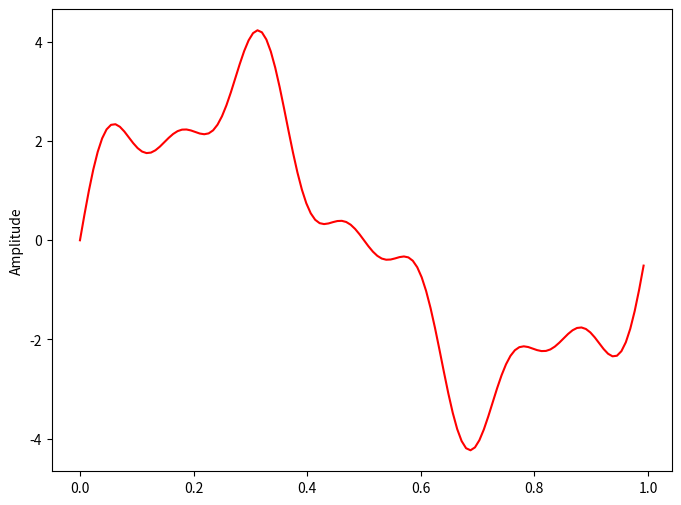
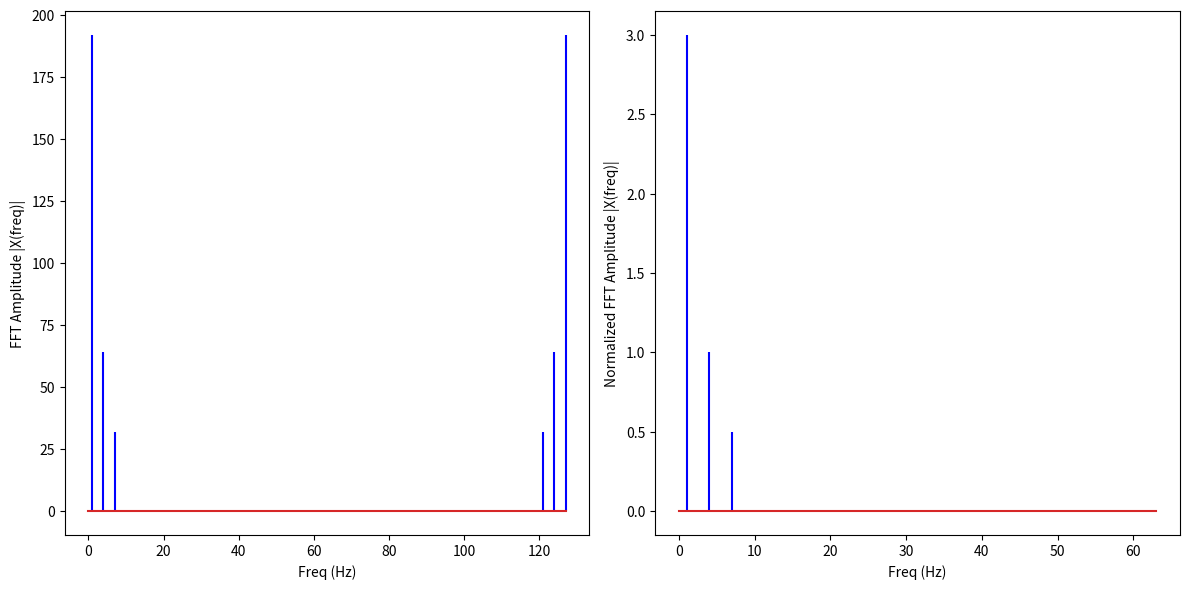
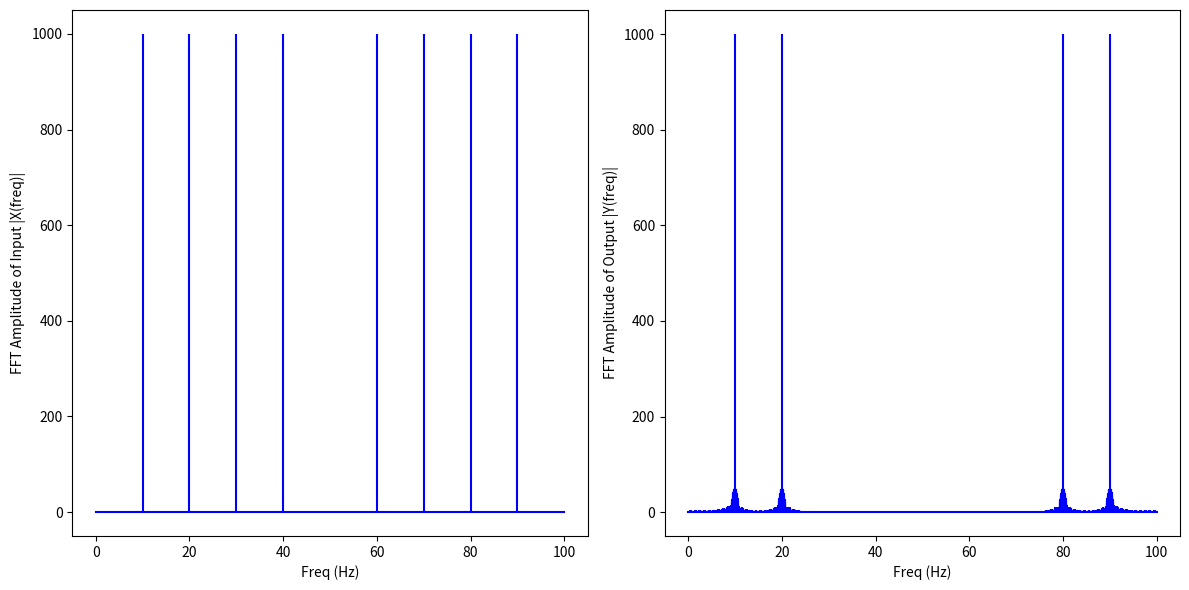

Recreate these plots in Python, in order.
import numpy as np
import matplotlib.pyplot as plt

"""
A recursive implementation of the 1D Cooley-Tukey FFT, the 
input should have a length of power of 2. 
"""
def FFT(x):
	N = len(x)    
	if N == 1:
		return x
	else:
		X_even = FFT(x[::2])
		X_odd = FFT(x[1::2])
		factor = np.exp(-2j*np.pi*np.arange(N)/ N)
        
	X = np.concatenate(\
		[X_even+factor[:int(N/2)]*X_odd, X_even+factor[int(N/2):]*X_odd])
	return X

# sampling rate
fs = 128
# sampling interval
ts = 1.0/fs
t = np.arange(0,1,ts)

freq = 1.
x = 3*np.sin(2*np.pi*freq*t)

freq = 4
x += np.sin(2*np.pi*freq*t)

freq = 7
x += 0.5* np.sin(2*np.pi*freq*t)

plt.figure(figsize = (8, 6))
plt.plot(t, x, 'r')
plt.ylabel('Amplitude')
plt.show()

# Compute FFT of x
X=FFT(x)

# calculate the frequency
N = len(X)
k = np.arange(N)
T = N/fs
freq = k/T  

plt.figure(figsize = (12, 6))
plt.subplot(121)
plt.stem(freq, abs(X), 'b',markerfmt=" ")#, basefmt="-b")
plt.xlabel('Freq (Hz)')
plt.ylabel('FFT Amplitude |X(freq)|')

# Get the one-sided specturm
n_oneside = N//2
# get the one side frequency
f_oneside = freq[:n_oneside]

# normalize the amplitude
X_oneside =X[:n_oneside]/n_oneside

plt.subplot(122)
plt.stem(f_oneside, abs(X_oneside), 'b',  markerfmt=" ")#, basefmt="-b")
plt.xlabel('Freq (Hz)')
plt.ylabel('Normalized FFT Amplitude |X(freq)|')
plt.tight_layout()
plt.show()








import numpy as np
import matplotlib.pyplot as plt
from scipy.fft import fft, ifft

def sinc_filter(M, fc):
	"""Return an M + 1 point symmetric point sinc kernel with normalised cut-off 
    		frequency fc 0->0.5."""
	if M%2:
		raise Exception('M must be odd')
	return np.sinc(2*fc*(np.arange(M + 1) - M/2))

def hamming(M):
	"""Return an M + 1 point symmetric hamming window."""
	if M%2:
		raise Exception('M must be odd')
	return 0.54 - 0.46*np.cos(2*np.pi*np.arange(M + 1)/M)

def build_filter(M, fc, window=None):
	"""Construct filter using the windowing method for filter parameters M
	number of taps, cut-off frequency fc and window. Window defaults to None 
	i.e. a rectangular window."""
	if window is None:
		h = sinc_filter(M, fc)
	else:
		h = sinc_filter(M, fc)*window(M)
	return h/h.sum()

f0 = 20 #20Hz
ts = 0.01 # i.e. sampling frequency is 1/ts = 100Hz
sr = 1/ts
x = np.arange(-10, 10, ts)
signal = (np.cos(2*np.pi*f0*x) + np.sin(2*np.pi*2*f0*x) + 
                np.cos(2*np.pi*0.5*f0*x) + np.cos(2*np.pi*1.5*f0*x))

#build up some filters
#Low pass
M = 100 #number of taps in filter
fc = 0.25 #i.e. normalised cutoff frequency 1/4 of sampling rate i.e. 25Hz
ham_lp = build_filter(M, fc, window=hamming)
y_ham = np.convolve(signal, ham_lp)

X = fft(signal)
Nx = len(X)
n = np.arange(Nx)
T = Nx/sr
freq = n/T 

plt.figure(figsize = (12, 6))
plt.subplot(121)
plt.stem(freq, abs(X), 'b', \
         markerfmt=" ", basefmt="-b")
plt.xlabel('Freq (Hz)')
plt.ylabel('FFT Amplitude of Input |X(freq)|')

Y=fft(y_ham)
Ny = len(Y)
n = np.arange(Ny)
T = Ny/sr
freq = n/T 

plt.subplot(122)
plt.stem(freq, abs(Y), 'b', \
         markerfmt=" ", basefmt="-b")
plt.xlabel('Freq (Hz)')
plt.ylabel('FFT Amplitude of Output |Y(freq)|')
plt.tight_layout()
plt.show()
